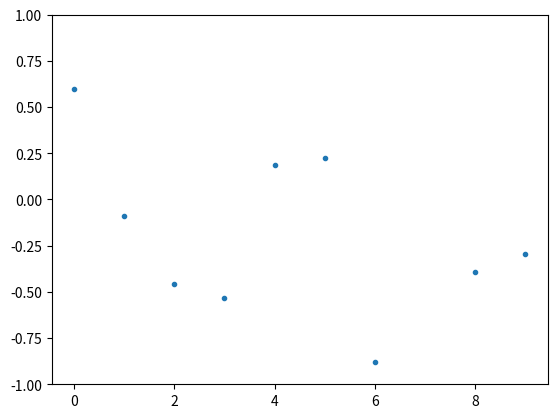

Reproduce this figure in Python.
# -*- coding: utf-8 -*-
"""
Created on Tue Nov  6 09:56:11 2018

[redacted]
"""

import numpy as np
import matplotlib.pyplot as plt
import matplotlib.animation as animation
import time


def funcion():
    
    
    global st

    datos_tot=100
    cant_puntos=10
    data_inicial=np.random.normal(size=(cant_puntos,datos_tot))
    
    fig,ax=plt.subplots()
    line,=ax.plot(np.zeros(cant_puntos),'.')
    ax.set_ylim([-1,1])
    
    st=time.time()
    freq=50 #cantidad de updates por segundo
    
    
    def hola(i):
        

    #def update_plot(i):
        #print('chau1')
        global st
        line.set_ydata(data_inicial[:,i%datos_tot])
        if i%freq==0:
            print(i)
            print(time.time()-st)
            #print time.time()-st, ' seg cada ', freq,' updates'
            st=time.time()
    	#ax.set_title(str(i))
        return line,
    
    ani = animation.FuncAnimation(fig, hola,interval=20, blit=True)
    return ani
#        plt.show()
    


ani = funcion()


plt.show()

print(1)